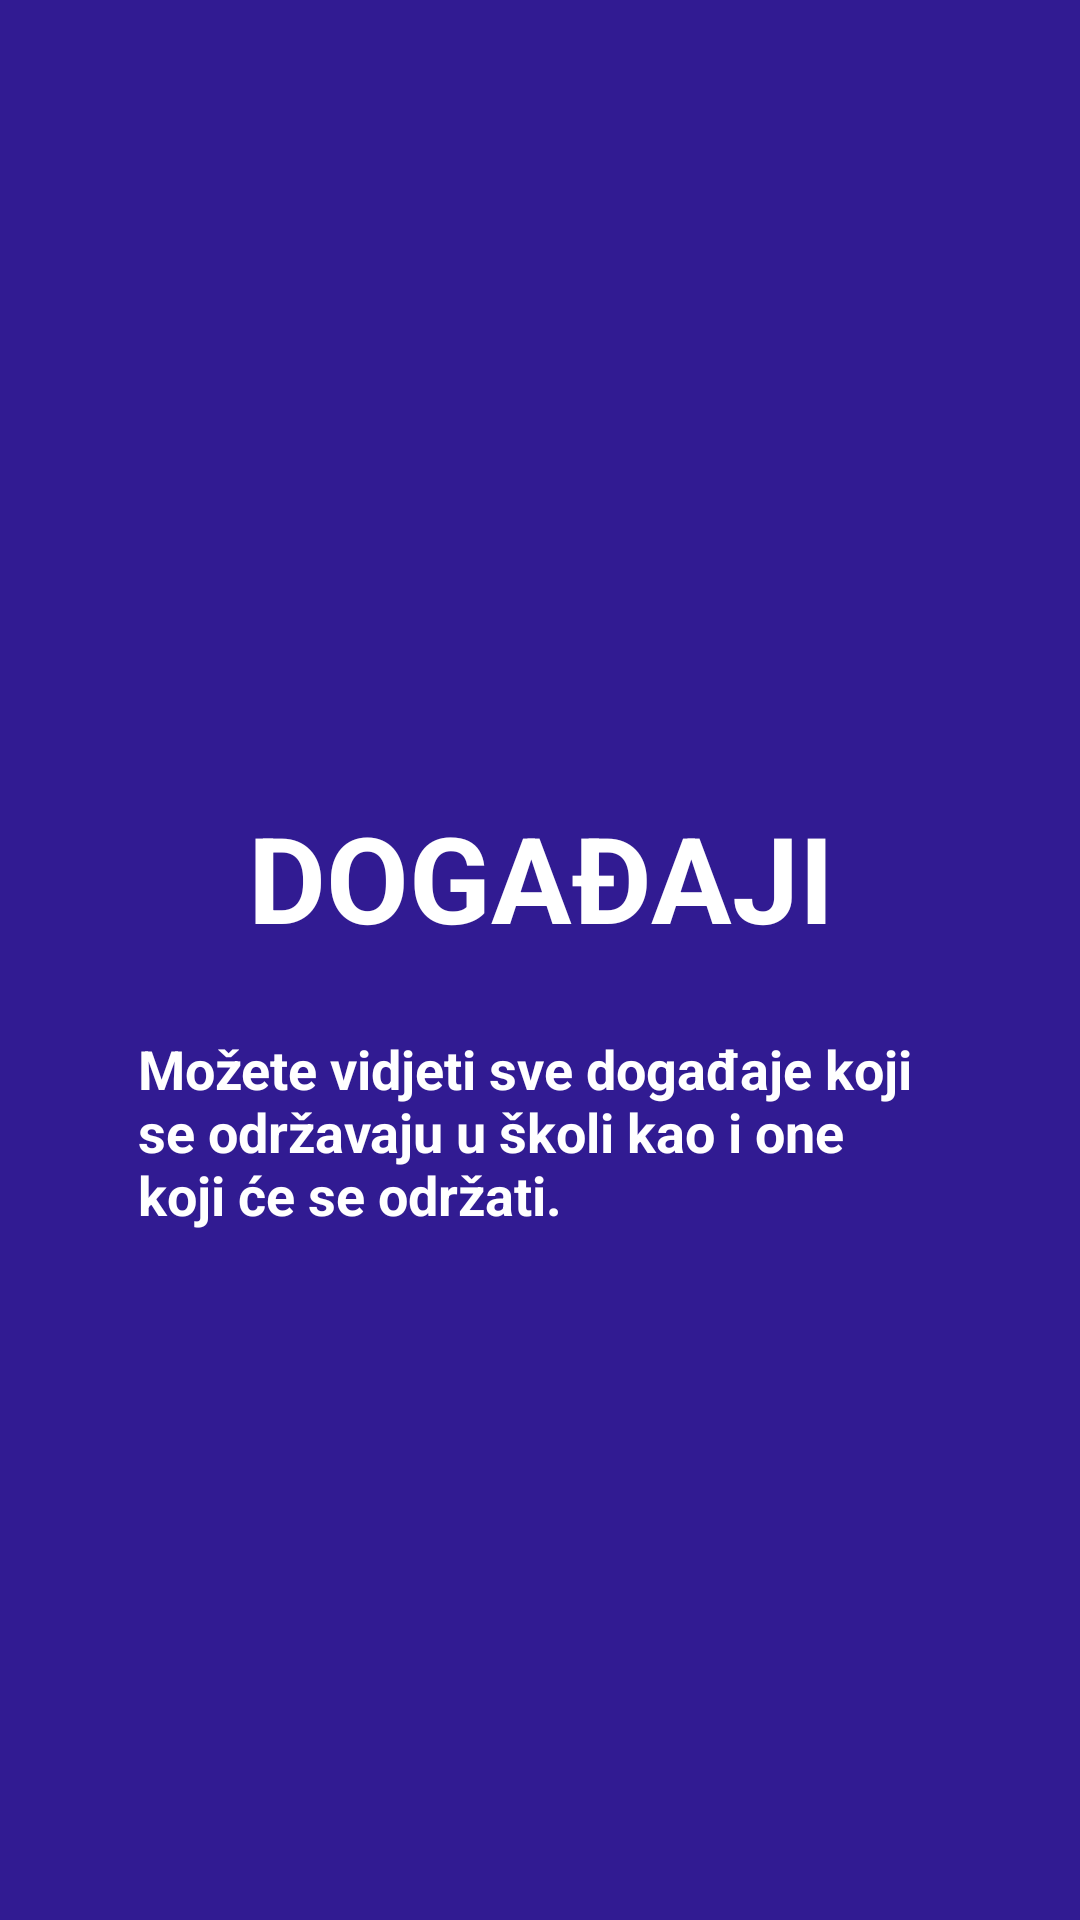

Write the Android layout XML for this screen, with the resource values it uses.
<!-- AndroidManifest.xml: application theme AppTheme -->
<!-- res/layout/activity_intro_screen_3.xml -->
<RelativeLayout xmlns:android="http://schemas.android.com/apk/res/android"
    xmlns:tools="http://schemas.android.com/tools" android:layout_width="match_parent"
    android:layout_height="match_parent" android:paddingLeft="@dimen/activity_horizontal_margin"
    android:paddingRight="@dimen/activity_horizontal_margin"
    android:paddingTop="@dimen/activity_vertical_margin"
    android:paddingBottom="@dimen/activity_vertical_margin" android:background="@color/thirdSlideBackgroundColor"
    tools:context="com.google.etsmostar.MainScreenActivity">

    <LinearLayout
        android:orientation="vertical"
        android:layout_width="wrap_content"
        android:layout_height="wrap_content"
        android:gravity="center_horizontal"
        android:layout_centerInParent="true">

        <TableLayout
            android:layout_width="wrap_content"
            android:layout_height="wrap_content">

            <TableRow
                android:layout_width="wrap_content"
                android:layout_height="wrap_content">

                <ImageView
                    android:layout_width="120dp"
                    android:layout_height="120dp"
                    android:id="@+id/imageView2"
                    android:src="@drawable/ic_event_note_white_48dp"/>
            </TableRow>

            <TableRow
                android:layout_width="wrap_content"
                android:layout_height="wrap_content">

                <TextView
                    android:layout_width="wrap_content"
                    android:layout_height="wrap_content"
                    android:textAppearance="?android:attr/textAppearanceMedium"
                    android:text="@string/heading_intro_screen_3"
                    android:id="@+id/textView2"
                    android:textColor="@color/white"
                    android:textStyle="bold"
                    android:textSize="@dimen/heading_intro_text"
                    android:fontFamily="sans-serif"
                    android:gravity="center_horizontal"/>

            </TableRow>

            <TableRow
                android:layout_width="wrap_content"
                android:layout_height="wrap_content">

                <TextView
                    android:layout_width="wrap_content"
                    android:layout_height="150dp"
                    android:textAppearance="?android:attr/textAppearanceMedium"
                    android:text="@string/description_intro_screen_3"
                    android:id="@+id/textView3"
                    android:textColor="@color/white"
                    android:textStyle="bold"
                    android:layout_marginTop="25dp"
                    android:paddingLeft="30dp"
                    android:paddingRight="30dp"
                    android:fontFamily="sans-serif"
                    />
            </TableRow>
        </TableLayout>

    </LinearLayout>

</RelativeLayout>
<!-- resources referenced by this layout -->
<resources>
  <color name="thirdSlideBackgroundColor">#311B92</color>
  <color name="white">#ffffff</color>
  <dimen name="activity_horizontal_margin">16dp</dimen>
  <dimen name="activity_vertical_margin">16dp</dimen>
  <dimen name="heading_intro_text">40sp</dimen>
  <string name="description_intro_screen_3">Možete vidjeti sve događaje koji se održavaju u školi kao i one koji će se održati.</string>
  <string name="heading_intro_screen_3">DOGAĐAJI</string>
  <style name="AppTheme" parent="Theme.AppCompat.Light.NoActionBar">
          <item name="drawerArrowStyle">@style/DrawerArrowStyle</item>
      </style>
  <style name="DrawerArrowStyle" parent="Widget.AppCompat.DrawerArrowToggle">
          <item name="color">@android:color/white</item>
      </style>
</resources>
